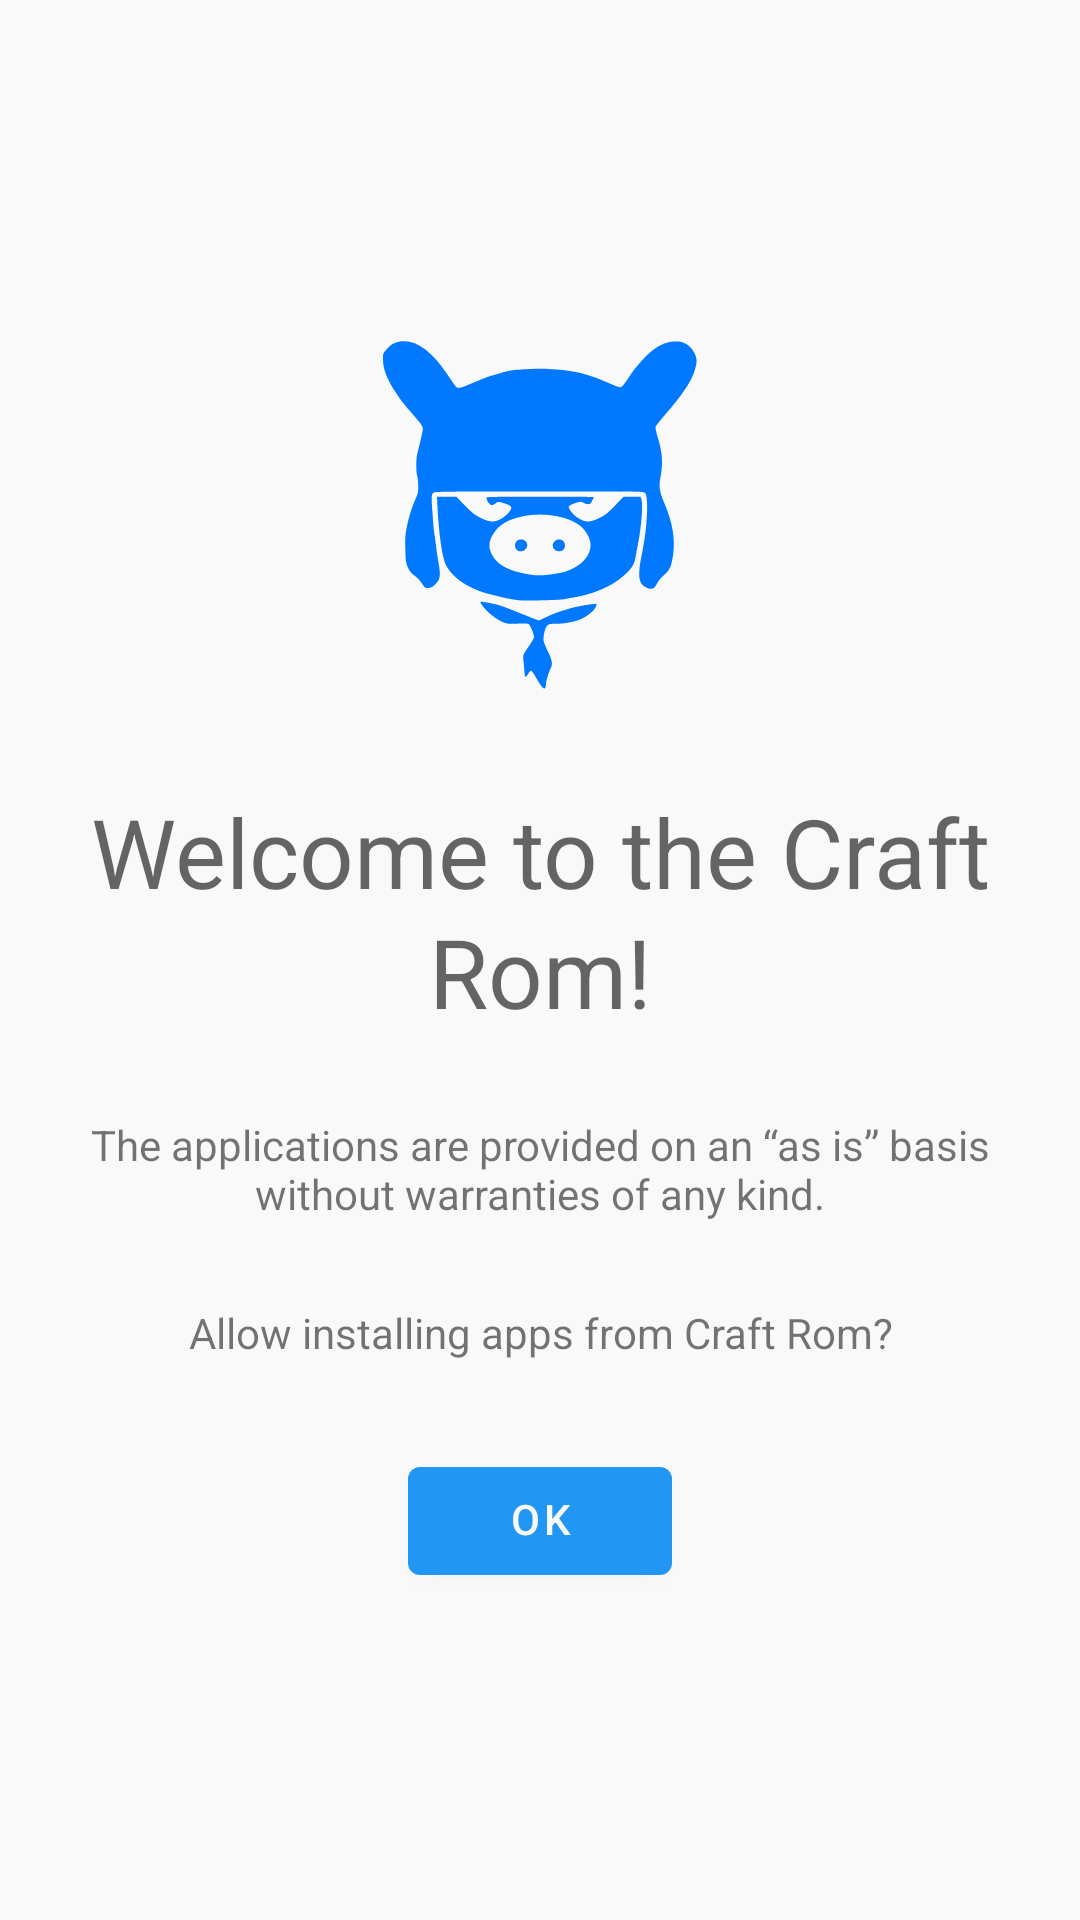

Layout XML and referenced resources for this Android screen:
<!-- AndroidManifest.xml: application theme ThemeFoundationColor.Default -->
<!-- res/layout/activity_intro.xml -->
<?xml version="1.0" encoding="utf-8"?>
<FrameLayout xmlns:android="http://schemas.android.com/apk/res/android"
    xmlns:app="http://schemas.android.com/apk/res-auto"
    xmlns:tools="http://schemas.android.com/tools"
    android:layout_width="match_parent"
    android:layout_height="match_parent"
    tools:context=".ui.activity.IntroActivity">

    <LinearLayout
        android:layout_width="match_parent"
        android:layout_height="match_parent"
        android:layout_gravity="center"
        android:orientation="vertical">

        <Space
            android:layout_width="match_parent"
            android:layout_height="0dp"
            android:layout_weight="1" />

        <ImageView
            android:layout_width="128dp"
            android:layout_height="128dp"
            android:scaleType="centerCrop"
            android:layout_marginBottom="30dp"
            android:layout_gravity="center_horizontal"
            android:src="@drawable/ic_logo"
            app:tint="@color/ALLIANCE" />

        <TextView
            android:id="@+id/install_text_title"
            android:layout_width="match_parent"
            android:layout_height="wrap_content"
            android:layout_gravity="center_horizontal"
            android:layout_marginBottom="30dp"
            android:layout_marginStart="20dp"
            android:layout_marginEnd="20dp"
            android:gravity="center"
            android:text="@string/store_intro_title"
            style="@style/TextAppearance.Material3.HeadlineLarge"/>

        <TextView
            android:id="@+id/install_text"
            android:layout_width="match_parent"
            android:layout_height="wrap_content"
            android:layout_gravity="center_horizontal"
            android:layout_marginBottom="30dp"
            android:layout_marginStart="20dp"
            android:layout_marginEnd="20dp"
            android:gravity="center"
            android:text="@string/store_intro"
            style="@style/AppearanceFoundation.Caption" />

        <TextView
            android:id="@+id/permission_text"
            android:layout_width="match_parent"
            android:layout_height="wrap_content"
            android:layout_gravity="center_horizontal"
            android:layout_marginBottom="30dp"
            android:layout_marginStart="20dp"
            android:layout_marginEnd="20dp"
            android:gravity="center"
            android:text="@string/permission_text"
            style="@style/AppearanceFoundation.Body" />

        <com.google.android.material.button.MaterialButton
            android:id="@+id/ok"
            android:layout_width="wrap_content"
            android:layout_height="wrap_content"
            android:layout_gravity="center_horizontal"
            android:text="@android:string/ok"/>

        <Space
            android:layout_width="match_parent"
            android:layout_height="0dp"
            android:layout_weight="1" />
    </LinearLayout>

    <FrameLayout
        android:id="@+id/progress"
        android:layout_width="match_parent"
        android:layout_height="match_parent"
        android:layout_marginBottom="200dp"
        android:background="@android:color/transparent"
        android:visibility="gone">

        <ProgressBar
            style="?android:attr/progressBarStyle"
            android:layout_width="wrap_content"
            android:layout_height="wrap_content"
            android:layout_gravity="center" />
    </FrameLayout>
</FrameLayout>
<!-- resources referenced by this layout -->
<resources>
  <color name="ALLIANCE">#0078ff</color>
  <!-- drawable ic_logo: vector/xml drawable (drawable, 3844 chars, omitted) -->
  <string name="permission_text">Allow installing apps from Craft Rom?</string>
  <string name="store_intro">The applications are provided on an \“as is\” basis without warranties of any kind.</string>
  <string name="store_intro_title">Welcome to the Craft Rom!</string>
  <style name="ThemeFoundationColor.Default">
          <item name="colorPrimary">#2196f3</item>
          <item name="colorPrimaryVariant">#802196F3</item>
          <item name="colorSecondary">#3E78AF</item>
          <item name="colorSecondaryVariant">#803E78AF</item>
          <item name="colorSurface">#F9F9F9</item>
          <item name="colorSurfaceVariant">#EEEEEE</item>
          <item name="colorSurfaceSurfaceVariant">?colorSurface</item>
          <item name="colorOnPrimary">#F9F9F9</item>
          <item name="colorOnPrimaryVariant">#D9E6E6E6</item>
          <item name="colorOnSecondary">#F9F9F9</item>
          <item name="colorOnBackground">?colorOnSurface</item>
          <item name="colorError">#CC0047</item>
          <item name="colorOnError">#F9F9F9</item>
          <item name="colorOnSurface">#444444</item>
          <item name="colorOnSurfaceVariant">#BF444444</item>
          <item name="colorDisabled">#808080</item>
          <item name="colorDisabledVariant">#66808080</item>
      </style>
</resources>
